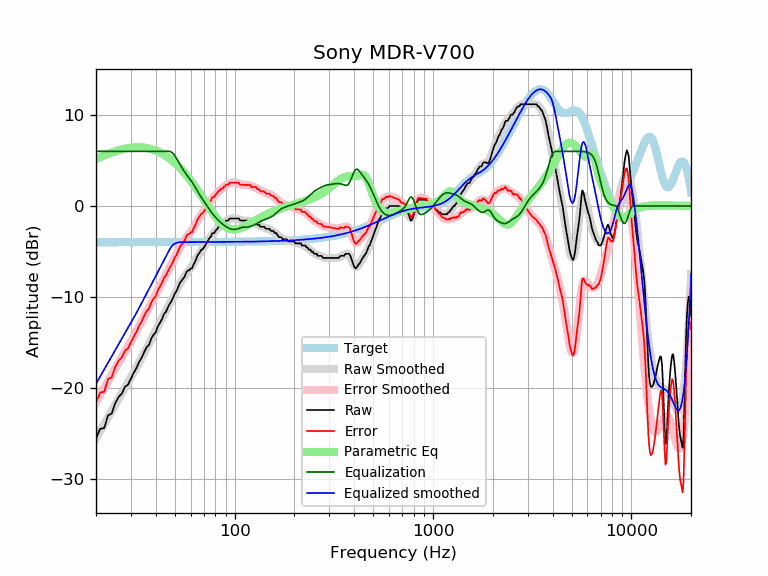

Values plotted in this chart, from the file beside it:
frequency, raw, error, smoothed, error_smoothed, equalization, parametric_eq, equalized_raw, equalized_smoothed, target
20, -25.51, -21.53, -25.51, -21.53, 6.00, 5.17, -19.51, -19.51, -3.98
21, -24.46, -20.47, -24.71, -20.73, 6.00, 5.38, -18.46, -18.71, -3.98
22, -24.37, -20.39, -23.93, -19.95, 6.00, 5.56, -18.37, -17.93, -3.98
23, -22.97, -18.99, -23.19, -19.21, 6.00, 5.72, -16.97, -17.19, -3.98
24, -22.78, -18.80, -22.49, -18.51, 6.00, 5.87, -16.78, -16.49, -3.98
25, -21.65, -17.68, -21.81, -17.83, 6.00, 6.00, -15.65, -15.81, -3.98
26, -20.97, -16.99, -21.17, -17.20, 6.00, 6.12, -14.97, -15.17, -3.98
27, -20.58, -16.60, -20.56, -16.59, 6.00, 6.21, -14.58, -14.56, -3.98
28, -19.85, -15.87, -19.97, -16.00, 6.00, 6.29, -13.85, -13.97, -3.98
29, -19.60, -15.63, -19.40, -15.42, 6.00, 6.35, -13.60, -13.40, -3.97
30, -18.94, -14.97, -18.83, -14.86, 6.00, 6.40, -12.94, -12.83, -3.97
31, -18.31, -14.33, -18.28, -14.30, 6.00, 6.43, -12.31, -12.28, -3.97
32, -17.78, -13.81, -17.72, -13.75, 6.00, 6.44, -11.78, -11.72, -3.97
33, -17.12, -13.14, -17.18, -13.21, 6.00, 6.44, -11.12, -11.18, -3.97
34, -16.64, -12.67, -16.64, -12.67, 6.00, 6.43, -10.64, -10.64, -3.97
35, -16.02, -12.05, -16.11, -12.14, 6.00, 6.40, -10.02, -10.11, -3.97
36, -15.51, -11.54, -15.60, -11.63, 6.00, 6.36, -9.51, -9.60, -3.97
37, -15.24, -11.27, -15.11, -11.14, 6.00, 6.31, -9.24, -9.11, -3.97
38, -14.54, -10.57, -14.63, -10.66, 6.00, 6.24, -8.54, -8.63, -3.97
39, -14.13, -10.16, -14.16, -10.19, 6.00, 6.16, -8.13, -8.16, -3.97
40, -13.87, -9.91, -13.71, -9.74, 6.00, 6.08, -7.87, -7.71, -3.97
41, -13.23, -9.26, -13.26, -9.29, 6.00, 5.98, -7.23, -7.26, -3.97
42, -12.82, -8.85, -12.83, -8.86, 6.00, 5.87, -6.82, -6.83, -3.97
43, -12.43, -8.46, -12.40, -8.43, 6.00, 5.75, -6.43, -6.40, -3.97
44, -11.85, -7.88, -11.98, -8.01, 6.00, 5.63, -5.85, -5.98, -3.97
45, -11.63, -7.66, -11.57, -7.60, 6.00, 5.49, -5.63, -5.57, -3.97
46, -11.17, -7.20, -11.17, -7.20, 6.00, 5.35, -5.17, -5.17, -3.97
47, -10.77, -6.80, -10.77, -6.80, 6.00, 5.20, -4.77, -4.77, -3.97
48, -10.44, -6.47, -10.38, -6.41, 5.92, 5.05, -4.52, -4.46, -3.97
49, -10.03, -6.06, -9.99, -6.02, 5.74, 4.89, -4.29, -4.25, -3.97
50, -9.60, -5.62, -9.61, -5.64, 5.49, 4.72, -4.11, -4.12, -3.97
51, -9.30, -5.33, -9.24, -5.27, 5.19, 4.54, -4.11, -4.05, -3.97
52, -8.85, -4.88, -8.88, -4.91, 4.88, 4.36, -3.97, -4.00, -3.97
53, -8.44, -4.46, -8.54, -4.57, 4.57, 4.18, -3.86, -3.97, -3.97
54, -8.21, -4.24, -8.23, -4.26, 4.26, 3.99, -3.95, -3.97, -3.97
55, -7.98, -4.01, -7.94, -3.97, 3.97, 3.80, -4.00, -3.97, -3.97
56, -7.75, -3.78, -7.69, -3.72, 3.72, 3.60, -4.03, -3.97, -3.97
57, -7.30, -3.33, -7.45, -3.48, 3.48, 3.41, -3.81, -3.97, -3.97
58, -7.07, -3.10, -7.23, -3.27, 3.27, 3.20, -3.80, -3.97, -3.97
59, -7.07, -3.10, -7.02, -3.05, 3.05, 3.00, -4.01, -3.97, -3.97
60, -6.85, -2.88, -6.81, -2.84, 2.84, 2.79, -4.01, -3.97, -3.97
61, -6.84, -2.87, -6.58, -2.62, 2.62, 2.58, -4.22, -3.97, -3.97
62, -6.44, -2.47, -6.35, -2.38, 2.38, 2.37, -4.06, -3.97, -3.97
63, -6.16, -2.19, -6.10, -2.13, 2.13, 2.16, -4.03, -3.97, -3.97
64, -5.83, -1.87, -5.84, -1.87, 1.87, 1.95, -3.96, -3.96, -3.96
65, -5.42, -1.46, -5.58, -1.62, 1.62, 1.74, -3.80, -3.96, -3.96
66, -5.24, -1.28, -5.33, -1.37, 1.37, 1.52, -3.87, -3.96, -3.96
67, -5.02, -1.05, -5.10, -1.14, 1.14, 1.31, -3.88, -3.96, -3.96
68, -4.79, -0.83, -4.88, -0.91, 0.91, 1.10, -3.87, -3.96, -3.96
69, -4.76, -0.80, -4.67, -0.71, 0.71, 0.89, -4.06, -3.96, -3.96
70, -4.56, -0.60, -4.47, -0.51, 0.51, 0.69, -4.05, -3.96, -3.96
71, -4.33, -0.37, -4.27, -0.31, 0.31, 0.48, -4.02, -3.96, -3.96
72, -4.10, -0.14, -4.07, -0.12, 0.12, 0.28, -3.98, -3.96, -3.96
73, -3.88, 0.08, -3.88, 0.08, -0.08, 0.08, -3.95, -3.96, -3.96
74, -3.65, 0.31, -3.69, 0.27, -0.27, -0.11, -3.92, -3.96, -3.96
75, -3.48, 0.48, -3.50, 0.45, -0.45, -0.30, -3.93, -3.95, -3.95
76, -3.36, 0.60, -3.32, 0.63, -0.63, -0.49, -3.99, -3.95, -3.95
77, -3.01, 0.94, -3.15, 0.80, -0.80, -0.66, -3.81, -3.95, -3.95
78, -2.96, 0.99, -3.00, 0.96, -0.96, -0.84, -3.92, -3.95, -3.95
79, -2.96, 0.99, -2.85, 1.10, -1.10, -1.00, -4.06, -3.95, -3.95
... 553 more rows
